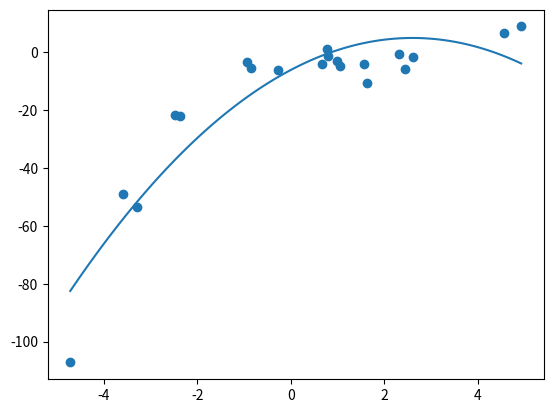

Here is the Python script that generated this plot:
#import libraries
import numpy as np
import matplotlib.pyplot as plt

### ---------------- DATA COLLECTION -----------------------------------

def generate_data_set():
    np.random.seed(0)
    x = 2 - 3 * np.random.normal(0, 1, 20)
    y = x - 2 * (x ** 2) + 0.5 * (x ** 3) + np.random.normal(-3, 3, 20)

    # transforming the data to include another axis
    x = x[:, np.newaxis]
    y = y[:, np.newaxis]
    return x, y

### -------------------------------------------------------------------------------------

### ---------------- SET VARIABLES (required) -------------------------------------------

x_training,y = generate_data_set()
learning_rate = 0.01 #(alpha)
iterations = 7000

### -------------------------------------------------------------------------------------

### ---------------- ALGORITHM ----------------------------------------------------------

m = y.size

#plot data
fig, ax = plt.subplots()
ax.scatter(x_training, y, vmin=0, vmax=100)
plt.show(block=False)

x = np.column_stack((np.ones(shape=(m)),x_training,x_training**2))
num_rows,num_cols = x.shape
initial_theta = np.zeros(shape=(num_cols,1))

#cost function
def costFunction(theta):
    error = np.subtract(np.matmul(x,theta),y)
    J = (1/(2*m))*(error*error).sum()
    return J

#gradient descent
def gradientDescent(theta,alpha,iterations):
    J_history = np.zeros(shape=(iterations))
    for i in range(1,iterations+1):
        theta = theta -(1/m)*alpha*( x.T.dot(np.dot(x,theta) - y))
        J_history[i-1] = costFunction(theta)
        #print(J_history[i-1])
    return theta, J_history

theta, J_history = gradientDescent(initial_theta,learning_rate,iterations)

print(theta)

#plot new function
x2 = np.linspace(np.amin(x_training),np.amax(x_training),100)
y2 = theta[2,0]*x2**2 + theta[1,0]*x2 + theta[0,0]
ax.plot(x2,y2)

print('Final Hypothesis: '+str(theta[2,0])+'x^2 + '+str(theta[1,0])+'x + '+str(theta[0,0]))

plt.show(block = True)

### --------------------------------------------------------------------------------------

